The GitHub repository d-kudin/image-classifier-learning contains a labelled image folder "data" with 5 categories: Albizia julibrissin, flowering cherry, Koelreuteria paniculata, Lagerstroemia indica, Magnolia liliflora. Examples follow, each with its label.

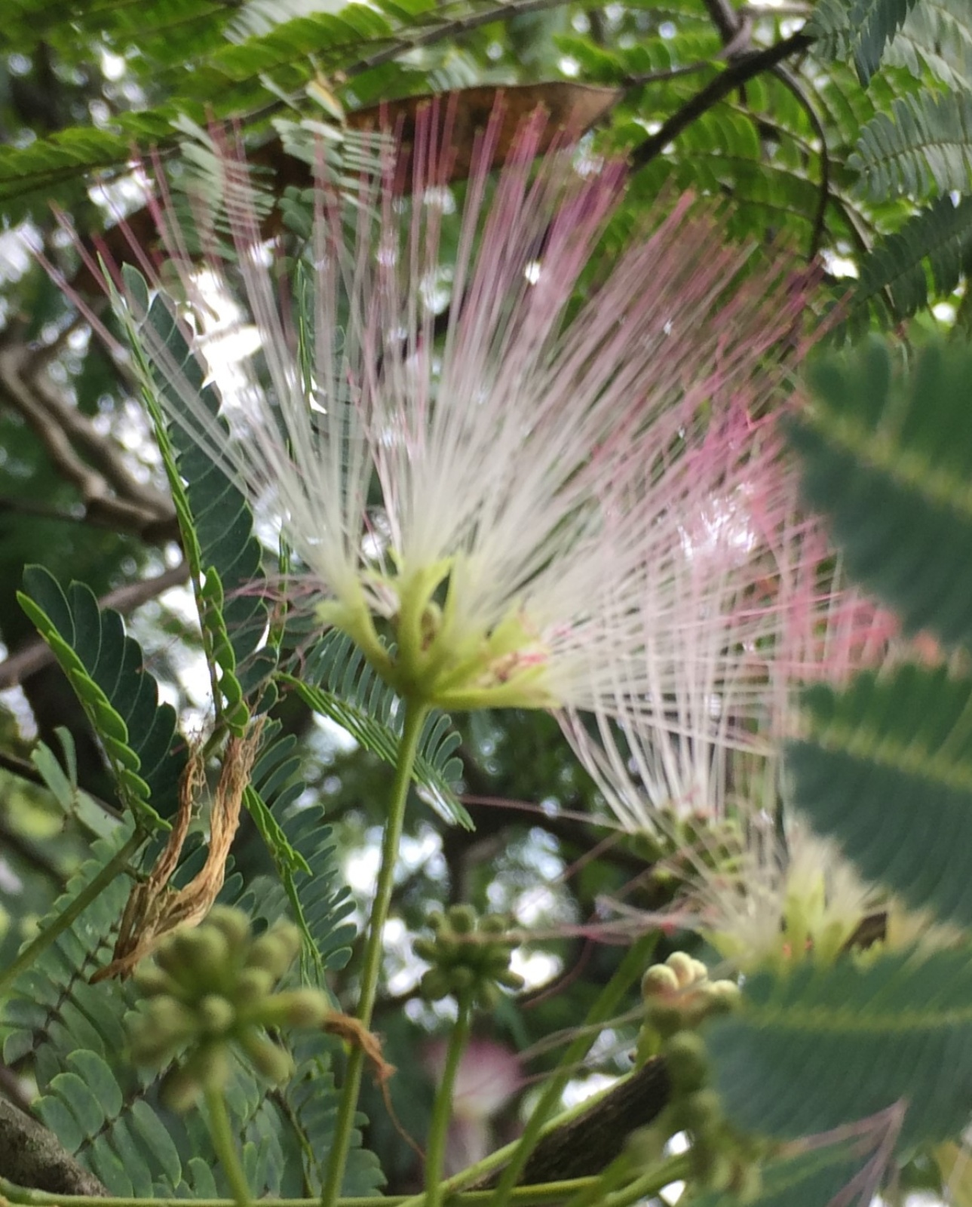
Label: Albizia julibrissin

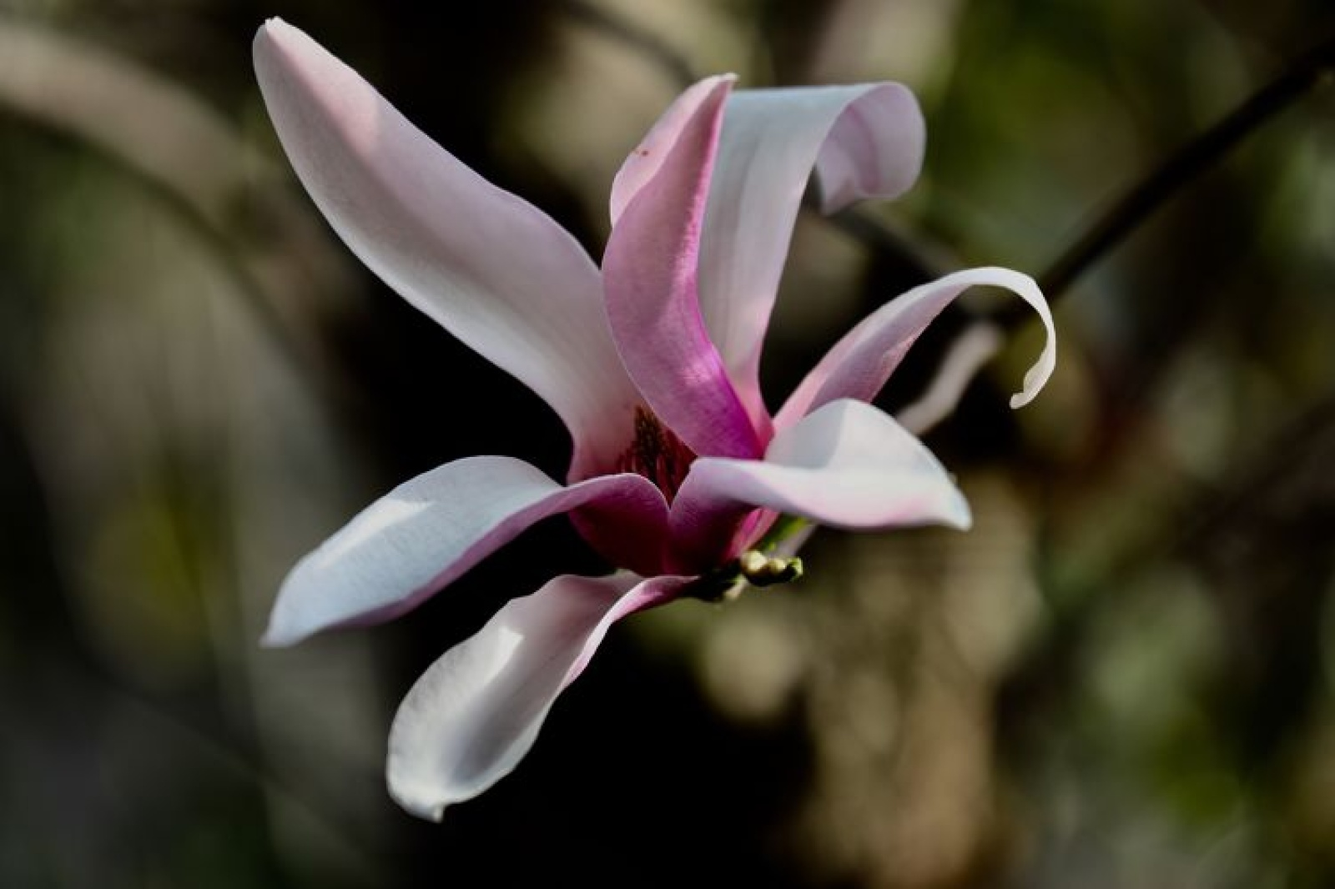
Label: Magnolia liliflora

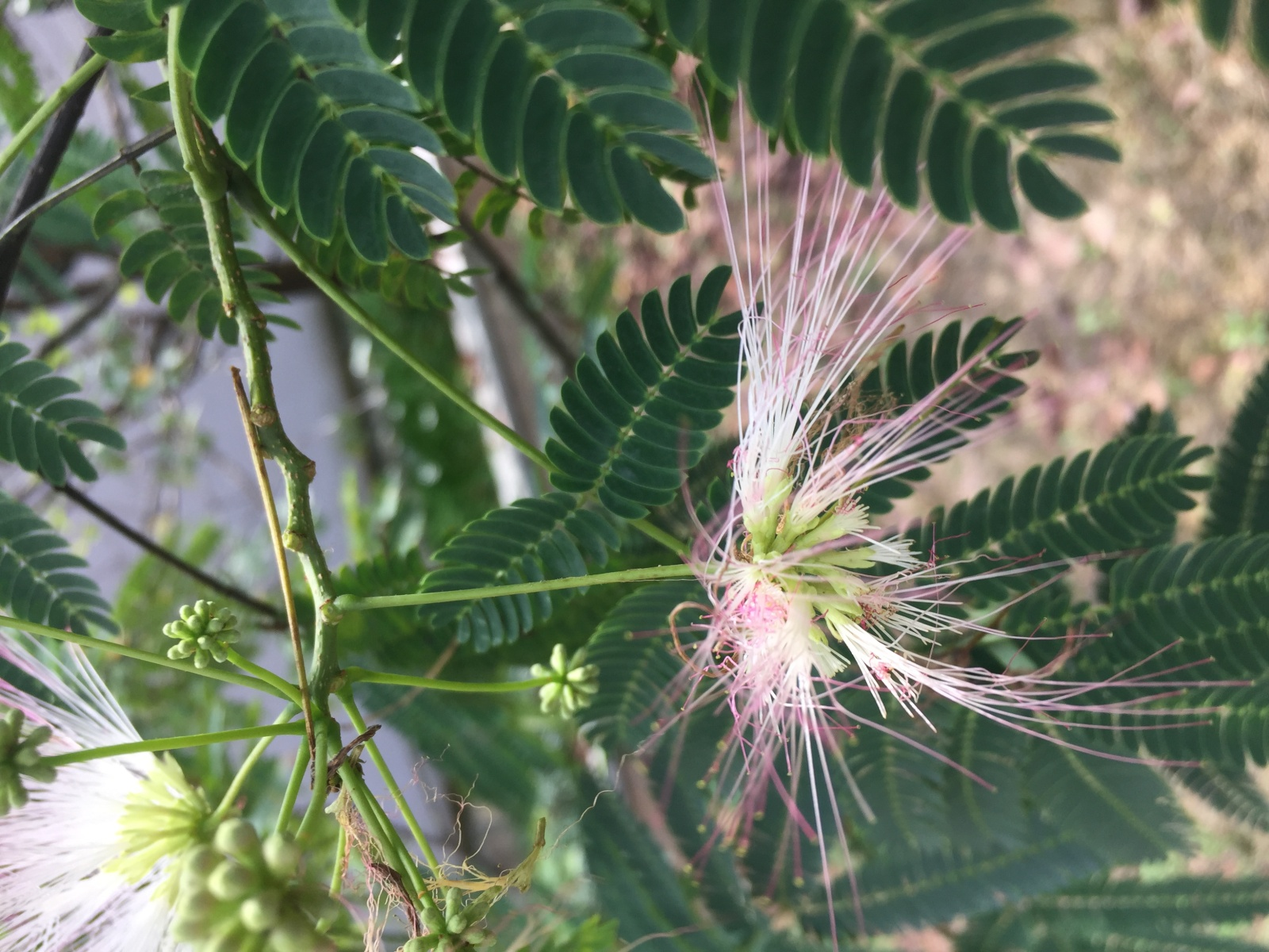
Label: Albizia julibrissin

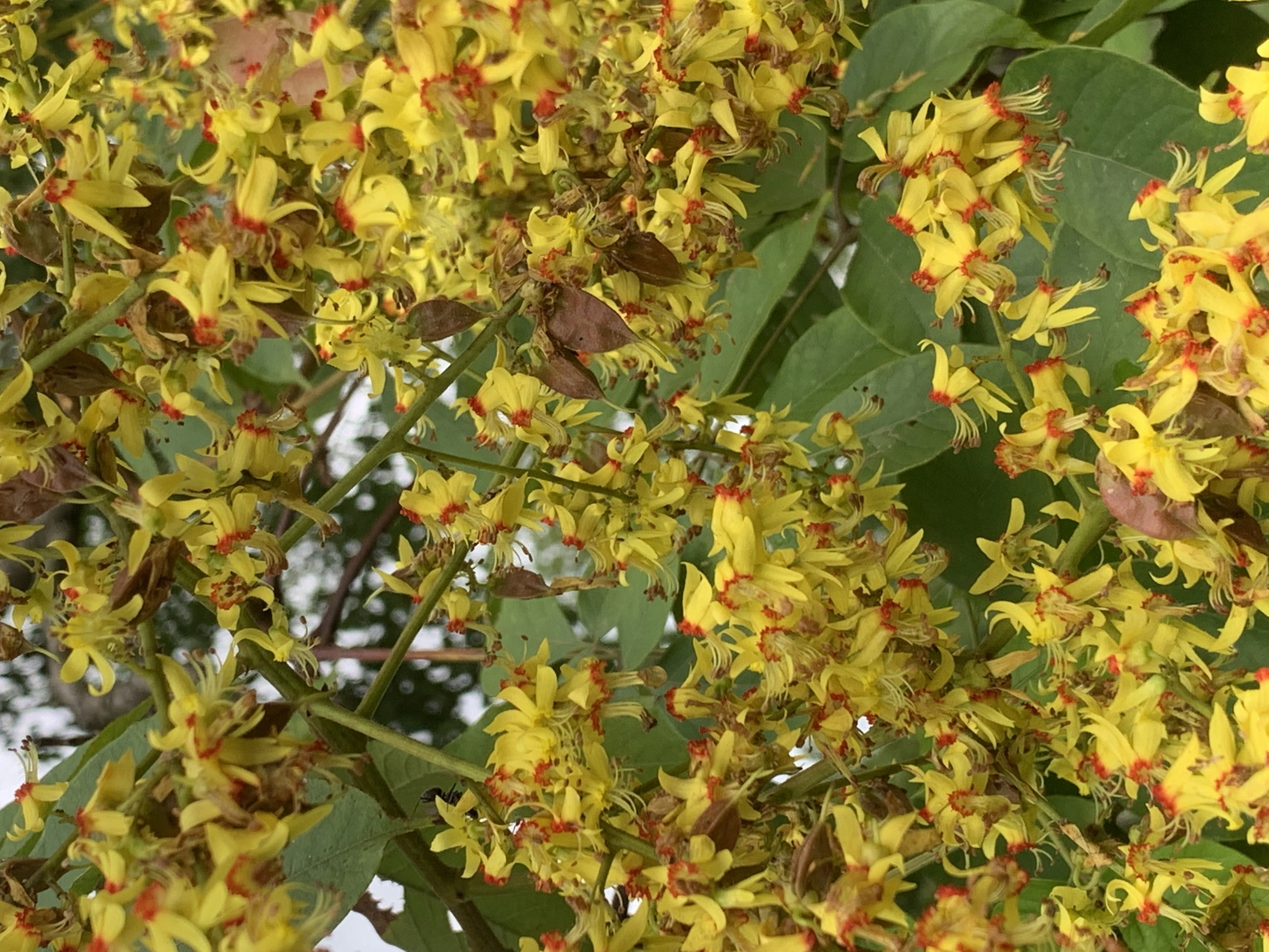
Label: Koelreuteria paniculata

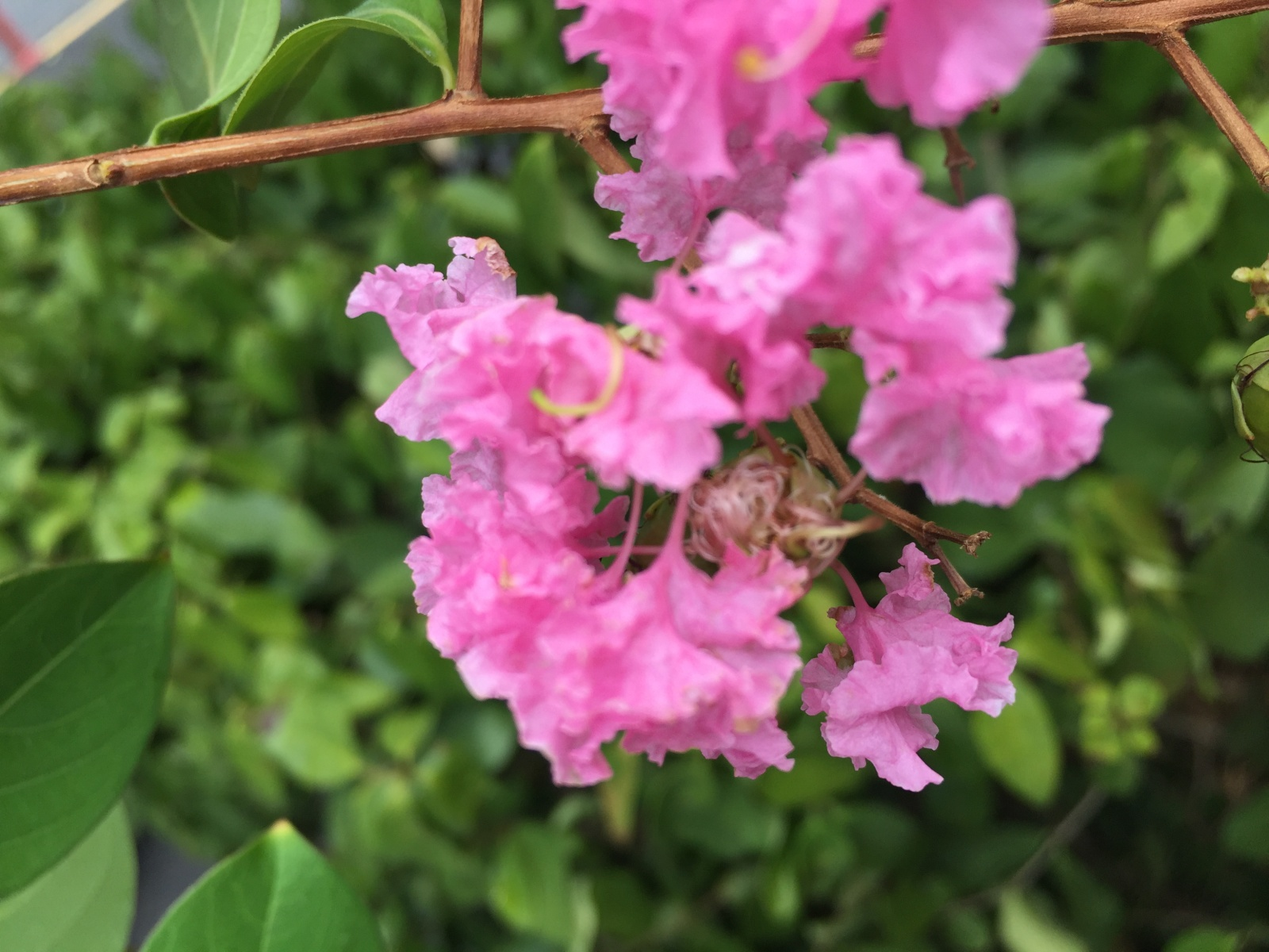
Label: Lagerstroemia indica

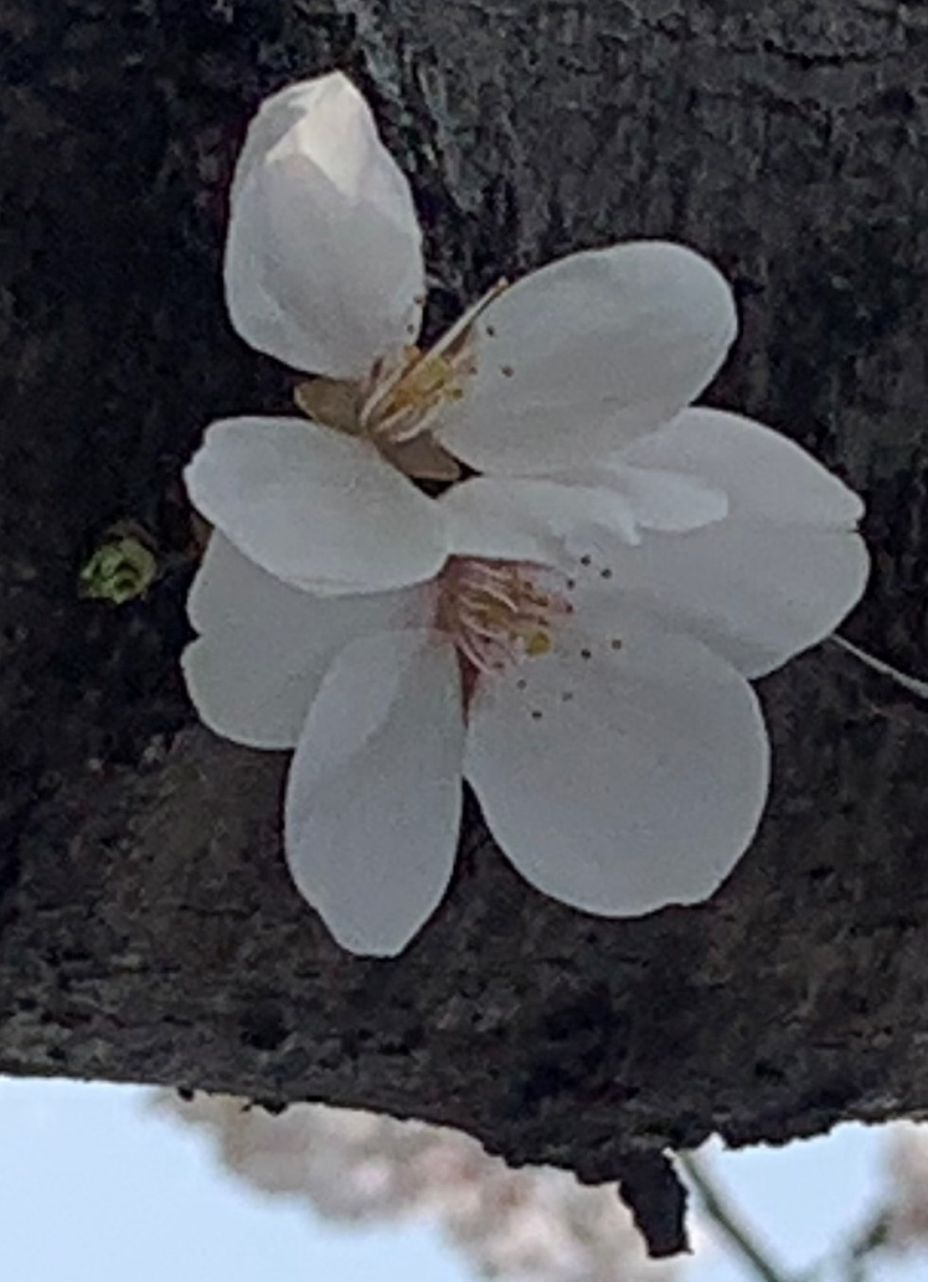
Label: flowering cherry
